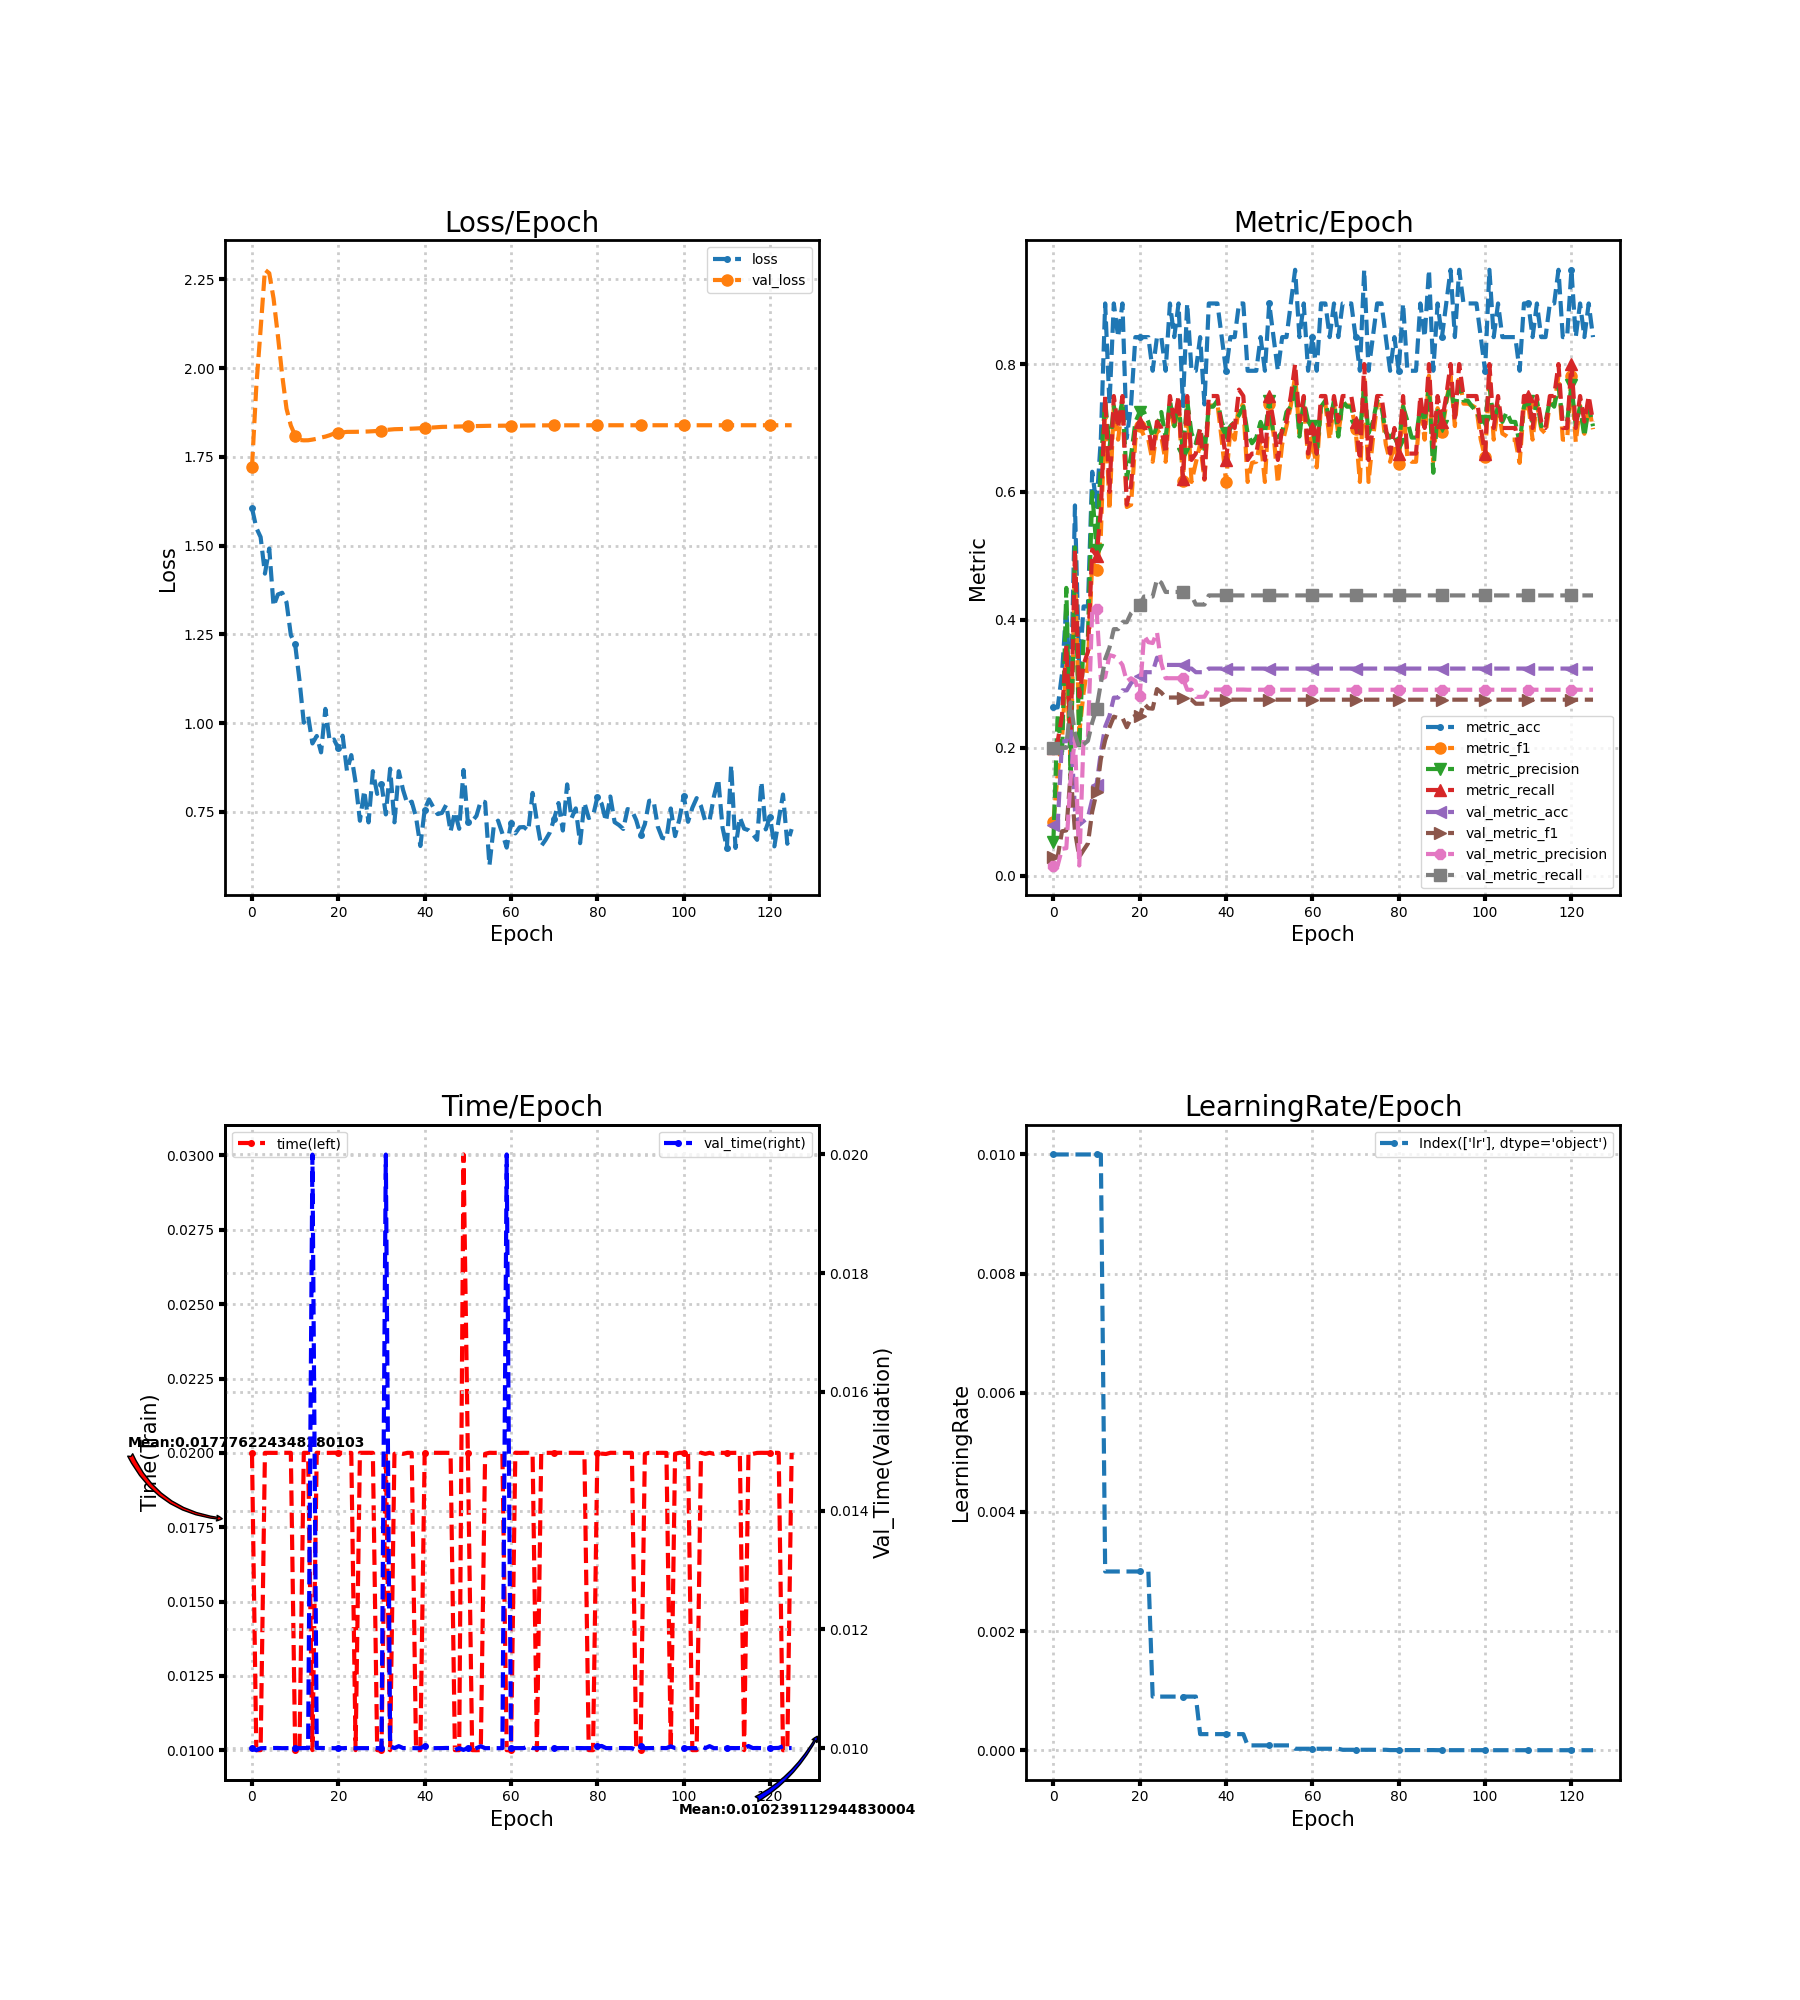

Source data for this figure (header and first rows):
loss, metric_acc, metric_f1, metric_precision, metric_recall, time, lr, val_loss, val_metric_acc, val_metric_f1, val_metric_precision, val_metric_recall, val_time
1.606, 0.2632, 0.08333, 0.05263, 0.2, 0.02, 0.01, 1.721, 0.07955, 0.02947, 0.01591, 0.2, 0.01
1.55, 0.2632, 0.16, 0.2533, 0.21, 0.01, 0.01, 1.948, 0.07955, 0.02947, 0.01591, 0.2, 0.009964
1.524, 0.3158, 0.2115, 0.1857, 0.25, 0.01, 0.01, 2.109, 0.2102, 0.06948, 0.04205, 0.2, 0.009998
1.421, 0.4211, 0.3295, 0.45, 0.36, 0.02, 0.01, 2.277, 0.2102, 0.07081, 0.04302, 0.2, 0.009999
1.492, 0.2632, 0.1731, 0.15, 0.21, 0.02, 0.01, 2.267, 0.233, 0.1597, 0.1517, 0.2711, 0.009999
1.329, 0.5789, 0.4848, 0.5133, 0.51, 0.02, 0.01, 2.196, 0.1023, 0.06913, 0.2163, 0.2216, 0.01
1.362, 0.3158, 0.2238, 0.1988, 0.28, 0.02, 0.01, 2.091, 0.07955, 0.02947, 0.01591, 0.2, 0.01
1.367, 0.4211, 0.2862, 0.3714, 0.33, 0.02, 0.01, 1.98, 0.08523, 0.04016, 0.216, 0.2054, 0.009998
1.34, 0.4211, 0.331, 0.3727, 0.35, 0.02, 0.01, 1.886, 0.09091, 0.0503, 0.2161, 0.2108, 0.009999
1.248, 0.6316, 0.4911, 0.6, 0.51, 0.02, 0.01, 1.838, 0.1193, 0.1002, 0.4166, 0.2396, 0.009999
1.222, 0.5789, 0.4786, 0.51, 0.5, 0.01, 0.01, 1.81, 0.142, 0.1302, 0.417, 0.2612, 0.01
1.121, 0.6842, 0.5329, 0.6444, 0.57, 0.01, 0.01, 1.798, 0.1932, 0.1824, 0.3075, 0.301, 0.009998
1.001, 0.8947, 0.7381, 0.7429, 0.75, 0.02, 0.003, 1.796, 0.233, 0.212, 0.3107, 0.3388, 0.01
1.02, 0.7368, 0.5719, 0.6679, 0.6, 0.02, 0.003, 1.797, 0.25, 0.2321, 0.3448, 0.3568, 0.009999
0.9426, 0.8947, 0.7351, 0.7333, 0.75, 0.01, 0.003, 1.798, 0.2784, 0.2486, 0.3431, 0.3855, 0.02
0.9637, 0.8421, 0.6818, 0.7095, 0.7, 0.02, 0.003, 1.801, 0.2784, 0.2466, 0.3388, 0.3855, 0.01
0.9175, 0.8947, 0.7381, 0.7429, 0.75, 0.02, 0.003, 1.804, 0.2898, 0.247, 0.3294, 0.3963, 0.01
1.04, 0.6842, 0.5764, 0.62, 0.58, 0.02, 0.003, 1.807, 0.2898, 0.2322, 0.3039, 0.3963, 0.009999
0.9489, 0.7368, 0.58, 0.6571, 0.61, 0.02, 0.003, 1.811, 0.3011, 0.2463, 0.3087, 0.4106, 0.009999
0.9537, 0.8421, 0.6818, 0.7095, 0.7, 0.02, 0.003, 1.816, 0.3068, 0.2503, 0.3044, 0.4178, 0.009997
0.9288, 0.8421, 0.7031, 0.725, 0.71, 0.02, 0.003, 1.818, 0.3125, 0.2489, 0.2809, 0.4232, 0.01
0.9646, 0.8421, 0.6872, 0.725, 0.7, 0.02, 0.003, 1.819, 0.3182, 0.269, 0.3756, 0.4365, 0.009998
0.8654, 0.8421, 0.6818, 0.7095, 0.7, 0.02, 0.003, 1.82, 0.3182, 0.2619, 0.3652, 0.4365, 0.01
0.9098, 0.7895, 0.6472, 0.685, 0.66, 0.02, 0.0009, 1.82, 0.3182, 0.2611, 0.3638, 0.4365, 0.01
0.8328, 0.8421, 0.6981, 0.7029, 0.71, 0.01, 0.0009, 1.82, 0.3409, 0.2917, 0.3807, 0.4633, 0.009997
0.7249, 0.8421, 0.6872, 0.725, 0.7, 0.02, 0.0009, 1.821, 0.3352, 0.2863, 0.3321, 0.4579, 0.009999
0.8098, 0.7895, 0.6472, 0.685, 0.66, 0.02, 0.0009, 1.821, 0.3295, 0.2786, 0.3088, 0.4436, 0.009998
0.7202, 0.8947, 0.7381, 0.7429, 0.75, 0.02, 0.0009, 1.821, 0.3295, 0.2786, 0.3088, 0.4436, 0.009998
0.8646, 0.8421, 0.6981, 0.7029, 0.71, 0.02, 0.0009, 1.822, 0.3295, 0.2786, 0.3088, 0.4436, 0.009999
0.8005, 0.8947, 0.7381, 0.7429, 0.75, 0.01, 0.0009, 1.823, 0.3295, 0.2786, 0.3088, 0.4436, 0.009999
0.8275, 0.7368, 0.6164, 0.66, 0.62, 0.01, 0.0009, 1.824, 0.3295, 0.2786, 0.3088, 0.4436, 0.009998
0.7427, 0.8947, 0.7381, 0.7429, 0.75, 0.02, 0.0009, 1.826, 0.3239, 0.2752, 0.2908, 0.4382, 0.02
0.8715, 0.7895, 0.6157, 0.6917, 0.65, 0.01, 0.0009, 1.827, 0.3239, 0.2752, 0.2908, 0.4382, 0.01003
0.7204, 0.7895, 0.6455, 0.6762, 0.66, 0.01997, 0.0009, 1.828, 0.3182, 0.2689, 0.2796, 0.424, 0.009999
0.8644, 0.8421, 0.6752, 0.7, 0.7, 0.02, 0.00027, 1.828, 0.3182, 0.2689, 0.2796, 0.424, 0.01003
0.8115, 0.7368, 0.619, 0.6611, 0.62, 0.01997, 0.00027, 1.828, 0.3182, 0.269, 0.2799, 0.424, 0.009999
0.7719, 0.8947, 0.7351, 0.7333, 0.75, 0.02, 0.00027, 1.829, 0.3239, 0.2753, 0.291, 0.4382, 0.01
0.7787, 0.8947, 0.7351, 0.7333, 0.75, 0.02, 0.00027, 1.829, 0.3239, 0.2753, 0.291, 0.4382, 0.009999
0.735, 0.8947, 0.7381, 0.7429, 0.75, 0.01, 0.00027, 1.83, 0.3239, 0.2753, 0.291, 0.4382, 0.009998
0.6538, 0.8421, 0.6818, 0.7095, 0.7, 0.01, 0.00027, 1.83, 0.3239, 0.2753, 0.291, 0.4382, 0.009998
0.7561, 0.7895, 0.6157, 0.6917, 0.65, 0.02, 0.00027, 1.831, 0.3239, 0.2753, 0.291, 0.4382, 0.01003
0.785, 0.8421, 0.6981, 0.7029, 0.71, 0.01997, 0.00027, 1.832, 0.3239, 0.2753, 0.291, 0.4382, 0.01
0.7628, 0.8421, 0.6818, 0.7095, 0.7, 0.02, 0.00027, 1.833, 0.3239, 0.2753, 0.291, 0.4382, 0.009998
0.7436, 0.8947, 0.7378, 0.72, 0.76, 0.02, 0.00027, 1.833, 0.3239, 0.2753, 0.291, 0.4382, 0.009999
0.747, 0.8947, 0.7351, 0.7333, 0.75, 0.02, 0.00027, 1.834, 0.3239, 0.2753, 0.291, 0.4382, 0.009999
0.7699, 0.7895, 0.6157, 0.6917, 0.65, 0.02, 8.1e-05, 1.835, 0.3239, 0.2752, 0.2908, 0.4382, 0.01
0.6944, 0.7895, 0.6455, 0.6762, 0.66, 0.02, 8.1e-05, 1.835, 0.3239, 0.2752, 0.2908, 0.4382, 0.01
0.7491, 0.7895, 0.6472, 0.685, 0.66, 0.01, 8.1e-05, 1.835, 0.3239, 0.2752, 0.2908, 0.4382, 0.009967
0.7022, 0.8421, 0.6818, 0.7095, 0.7, 0.01, 8.1e-05, 1.835, 0.3239, 0.2752, 0.2908, 0.4382, 0.009998
0.8678, 0.7895, 0.6157, 0.6917, 0.65, 0.03003, 8.1e-05, 1.836, 0.3239, 0.2752, 0.2908, 0.4382, 0.009969
0.721, 0.8947, 0.7381, 0.7429, 0.75, 0.02, 8.1e-05, 1.836, 0.3239, 0.2752, 0.2908, 0.4382, 0.01
0.7234, 0.8421, 0.691, 0.6867, 0.71, 0.01, 8.1e-05, 1.836, 0.3239, 0.2752, 0.2908, 0.4382, 0.009966
0.7388, 0.7895, 0.6133, 0.6857, 0.65, 0.01, 8.1e-05, 1.837, 0.3239, 0.2752, 0.2908, 0.4382, 0.009999
0.7806, 0.8421, 0.6747, 0.6933, 0.7, 0.01001, 8.1e-05, 1.837, 0.3239, 0.2752, 0.2908, 0.4382, 0.01003
0.7772, 0.8421, 0.7031, 0.725, 0.71, 0.01997, 8.1e-05, 1.837, 0.3239, 0.2752, 0.2908, 0.4382, 0.009998
0.5987, 0.8947, 0.7351, 0.7333, 0.75, 0.02, 8.1e-05, 1.837, 0.3239, 0.2752, 0.2908, 0.4382, 0.009999
0.7093, 0.9474, 0.7818, 0.7667, 0.8, 0.02, 2.43e-05, 1.837, 0.3239, 0.2752, 0.2908, 0.4382, 0.01
0.7252, 0.8421, 0.691, 0.6867, 0.71, 0.02, 2.43e-05, 1.838, 0.3239, 0.2752, 0.2908, 0.4382, 0.009998
0.6888, 0.8947, 0.7381, 0.7429, 0.75, 0.02, 2.43e-05, 1.838, 0.3239, 0.2752, 0.2908, 0.4382, 0.009998
0.6492, 0.7895, 0.654, 0.7111, 0.66, 0.01, 2.43e-05, 1.838, 0.3239, 0.2752, 0.2908, 0.4382, 0.02
... 66 more rows
